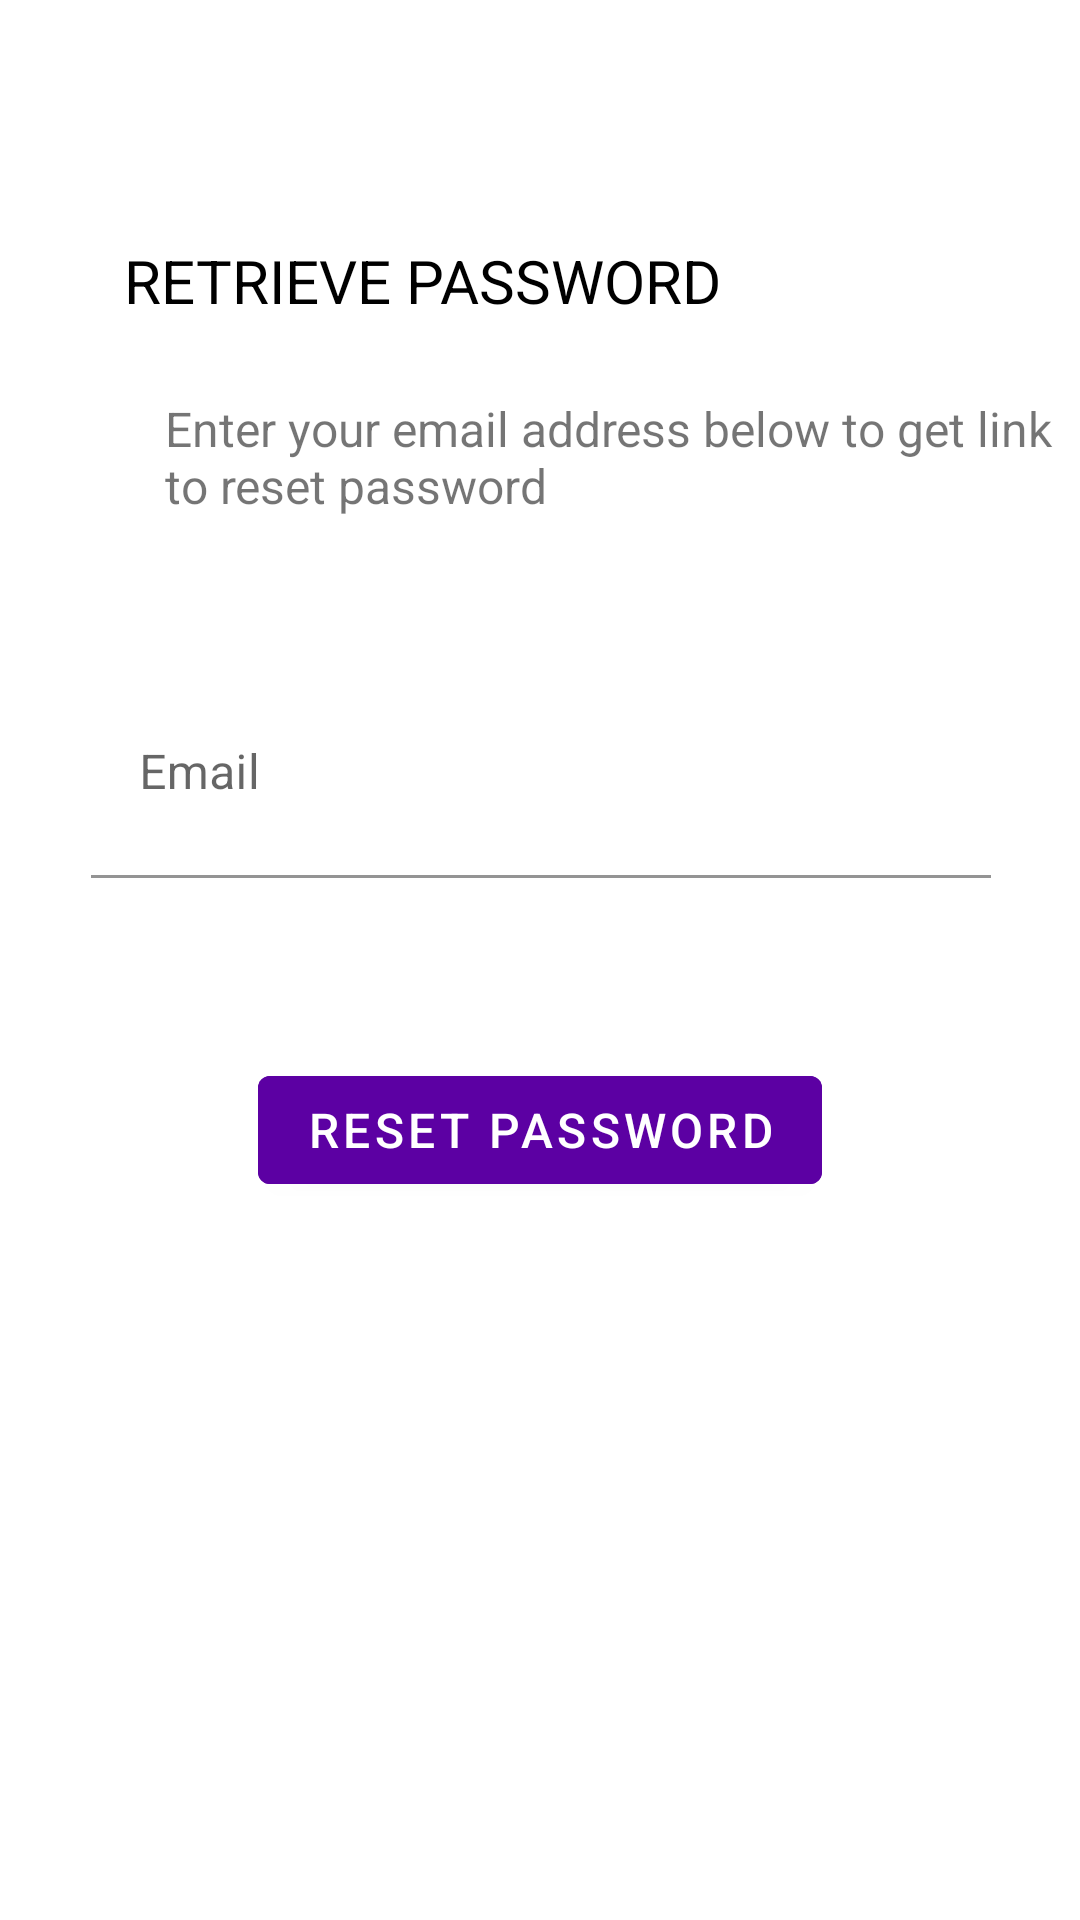

The Android layout XML behind this screen, and the referenced resources:
<!-- AndroidManifest.xml: application theme Theme.ChatApp -->
<!-- res/layout/activity_password.xml -->
<?xml version="1.0" encoding="utf-8"?>
<androidx.constraintlayout.widget.ConstraintLayout xmlns:android="http://schemas.android.com/apk/res/android"
    xmlns:app="http://schemas.android.com/apk/res-auto"
    xmlns:tools="http://schemas.android.com/tools"
    android:layout_width="match_parent"
    android:layout_height="match_parent"
    tools:context=".PasswordActivity">

    <TextView
        android:id="@+id/textViewTitle"
        android:layout_width="wrap_content"
        android:layout_height="wrap_content"
        android:layout_marginTop="80dp"
        android:text="@string/pass_title"
        android:textColor="@color/black"
        android:textSize="20sp"
        app:layout_constraintEnd_toEndOf="parent"
        app:layout_constraintHorizontal_bias="0.257"
        app:layout_constraintStart_toStartOf="parent"
        app:layout_constraintTop_toTopOf="parent" />

    <TextView
        android:id="@+id/textView4"
        android:layout_width="300dp"
        android:layout_height="wrap_content"
        android:layout_marginStart="55dp"
        android:layout_marginTop="25dp"
        android:text="@string/pass_msg"
        android:textSize="16sp"
        app:layout_constraintStart_toStartOf="parent"
        app:layout_constraintTop_toBottomOf="@+id/textViewTitle" />

    <com.google.android.material.textfield.TextInputLayout
        android:id="@+id/textInputLayout6"
        android:layout_width="409dp"
        android:layout_height="wrap_content"
        android:layout_marginTop="50dp"
        android:backgroundTint="@color/white"
        android:gravity="center"
        app:layout_constraintEnd_toEndOf="parent"
        app:layout_constraintHorizontal_bias="0.5"
        app:layout_constraintStart_toStartOf="parent"
        app:layout_constraintTop_toBottomOf="@+id/textView4">

        <com.google.android.material.textfield.TextInputEditText
            android:id="@+id/editTextEmailReset"
            android:layout_width="300dp"
            android:layout_height="70dp"
            android:backgroundTint="@color/white"
            android:hint="@string/email" />
    </com.google.android.material.textfield.TextInputLayout>

    <Button
        android:id="@+id/buttonReset"
        android:layout_width="wrap_content"
        android:layout_height="wrap_content"
        android:layout_marginTop="60dp"
        android:backgroundTint="@color/violet"
        android:text="@string/reset"
        android:textSize="16sp"
        app:layout_constraintEnd_toEndOf="parent"
        app:layout_constraintHorizontal_bias="0.5"
        app:layout_constraintStart_toStartOf="parent"
        app:layout_constraintTop_toBottomOf="@+id/textInputLayout6" />
</androidx.constraintlayout.widget.ConstraintLayout>
<!-- resources referenced by this layout -->
<resources>
  <color name="black">#FF000000</color>
  <color name="violet">#5C00A3</color>
  <color name="white">#FFFFFFFF</color>
  <string name="email">Email</string>
  <string name="pass_msg">Enter your email address below to get link to reset password</string>
  <string name="pass_title">RETRIEVE PASSWORD</string>
  <string name="reset">RESET PASSWORD</string>
  <style name="Theme.ChatApp" parent="Theme.MaterialComponents.DayNight.DarkActionBar">
          
          <item name="colorPrimary">@color/purple_500</item>
          <item name="colorPrimaryVariant">@color/purple_700</item>
          <item name="colorOnPrimary">@color/white</item>
          
          <item name="colorSecondary">@color/teal_200</item>
          <item name="colorSecondaryVariant">@color/teal_700</item>
          <item name="colorOnSecondary">@color/black</item>
          
          <item name="android:statusBarColor" tools:targetApi="l">?attr/colorPrimaryVariant</item>
          
      </style>
  <color name="purple_500">#FF6200EE</color>
  <color name="purple_700">#FF3700B3</color>
  <color name="teal_200">#FF03DAC5</color>
  <color name="teal_700">#FF018786</color>
</resources>
